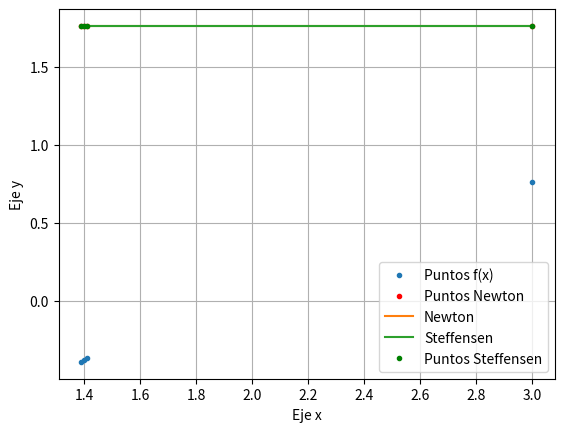

Python code for this plot:
# Analisis Numerico (2020)
# Parcial N°1
# Autor: @00santiagob (GitHub)

import numpy as np
from matplotlib import pyplot as plt
from math import log, cos, factorial, pi


def fibonacci():
    # Metodo de Fibonacci (Iterativo)
    # Inicializo la lista donde se almacenara la sucesion de fibonacci
    fb = []
    # Ingresamos hasta que numero queremos que resuelva fibonacci
    n = int(input("Ingresar el valor de n: "))
    if type(n) != int:
        print("El valor de 'n' debe ser un entero positivo")
    elif n < 0:
        print("El valor de 'n' no puede ser menor que 0")
    elif n == 0 or n == 1:  # Casos base
        fb.append(n)  # fibonacci(0) = 0 y fibonacci(1) = 1
    else:
        fb.append(1)  # fibonacci(1) = 1
        fb.append(1)  # fibonacci(2) = 1
        if n > 2:
            for i in range(2, n):
                fb.append(fb[i-2] + fb[i-1])
    print("Los primeros {} elementos:\n".format(n), fb)
    return fb


def rnewton(fun, x0, err, mit):
    # Algoritmo de Newton
    # fun es una funcion que dado un x retorna f(x)
    # x0 es un punto inicial en los reales
    # err es la tolerancia deseada del error
    # mit es el numero maximo de iteraciones permitidas
    # Inicializo las listas de puntos y evaluaciones
    hx = []
    hf = []
    k = 0
    v, dv = fun(x0)
    hx.append(x0)
    hf.append(v)
    xn = x0 - v/dv
    # Seria conveniente controlar que fun(x) != 0 en cada iteracion
    while k < mit and abs(v) >= err and abs((xn - x0)/xn) >= err:
        k = k + 1
        x0 = xn
        v, dv = fun(x0)
        hx.append(x0)
        hf.append(v)
        xn = x0 - v/dv
    if dv == 0:
        print("La derivada es nula en tal punto")
    if abs((xn - x0)/xn) < err:
        print("El paso es muy pequeño")
    return hx, hf


def ej2_a():
    x0 = 1.4  # Punto inicial
    err = 1e-6  # 10**(-6)
    mit = 100  # Maximo de iteraciones
    def f(x): return (log(x)-(1/x), (x+1)/(x**2))  # f(x) y su derivada f'(x)
    hx, hf = rnewton(f, x0, err, mit)
    print("hx =", hx, "\nhf =", hf)
    return hx, hf


def rsteff(fun, x0, err, mit):
    # Algoritmo de Steffensen
    # fun es una funcion que dado un x retorna f(x)
    # x0 es un punto inicial en los reales
    # err es la tolerancia deseada del error
    # mit es el numero maximo de iteraciones permitidas
    # Inicializo las listas de puntos y evaluaciones
    hx = []
    hf = []
    k = 0
    f = fun(x0)
    g = (fun(x0)**2)/(fun(x0+fun(x0))-fun(x0))
    hx.append(x0)
    hf.append(f)
    xn = x0 - g
    # Seria conveniente controlar que fun(x) != 0 en cada iteracion
    while k < mit and abs(f) >= err and abs((xn - x0)/xn) >= err:
        k = k + 1
        x0 = xn
        f = fun(x0)
        g = (fun(x0)**2)/(fun(x0+fun(x0))-fun(x0))
        hx.append(x0)
        hf.append(f)
        xn = x0 - g
    if abs((xn - x0)/xn) < err:
        print("El paso es muy pequeño")
    return hx, hf


def ej2_c():
    def f(x): return log(x)-(1/x)
    def f_f1(x): return (log(x)-(1/x), (x+1)/(x**2))
    list_x = [1.39, 1.40, 1.41, 3]  # Puntos iniciales alrededor
    list_y = []
    res_newton = []
    res_steff = []
    ite_newton = []
    ite_steff = []
    for x0 in list_x:
        # f(x)
        list_y.append(f(x0))
        # Newton
        hnx, _ = rnewton(f_f1, x0, 1e-8, 100)
        ite_newton.append(len(hnx))
        res_newton.append(hnx[-1])
        # Steffensen
        hsx, _ = rsteff(f, x0, 1e-8, 100)
        ite_steff.append(len(hsx))
        res_steff.append(hsx[-1])
    # Raices resultantes para cada x0
    print("Raices resultantes de Newton:", res_newton)
    print("Raices resultantes de Steffensen:", res_steff)
    # Cantidad de iteraciones en cada x0
    print("Cantidad de iteraciones de Newton:", ite_newton)
    print("Cantidad de iteraciones de Steffensen:", ite_steff)
    # Graficos
    plt.plot(list_x, list_y, ".", label="Puntos f(x)")
    plt.plot(list_x, res_newton, ".r", label="Puntos Newton")
    plt.plot(list_x, res_newton, label="Newton")
    plt.plot(list_x, res_steff, label="Steffensen")
    plt.plot(list_x, res_steff, ".g", label="Puntos Steffensen")
    plt.xlabel("Eje x")
    plt.ylabel("Eje y")
    plt.legend()
    plt.grid()
    plt.show()


def error_cos(I, n):
    # El error de interpolar el polinomio para la funcion cos(x):
    """
    f_n = cos(x+(n+1)*pi/2)  # f n-esima de cos(x)
    productoria = 1
    for i in range(n+1):
        productoria = productoria*(x-x[i])
    err_cos = f_n/factorial(n+1).productoria
    """
    # En un intervalo [0,1]
    # Se que productoria <= 1
    # Se que f_n <= 1
    # Entonces abs(cos(x) - lagrange(x)) = 1/factorial(n+1)
    err_cos = 1/factorial(n+1)
    return err_cos


def ej3_b():
    i = [0, 1]
    error = 1e-6
    puntos = 1  # n es la cantidad de puntos
    err_cos = 1
    while err_cos >= error:
        puntos = puntos + 1
        err_cos = error_cos(i, puntos)
    print("Se necesitan {} puntos".format(puntos))


if __name__ == "__main__":
    """ Ejercicio 1 """
    # fibonacci()
    """ Ejercicio 2 """
    # ej2_a()
    ej2_c()
    """ Ejercicio 3 """
    # ej3_b()
